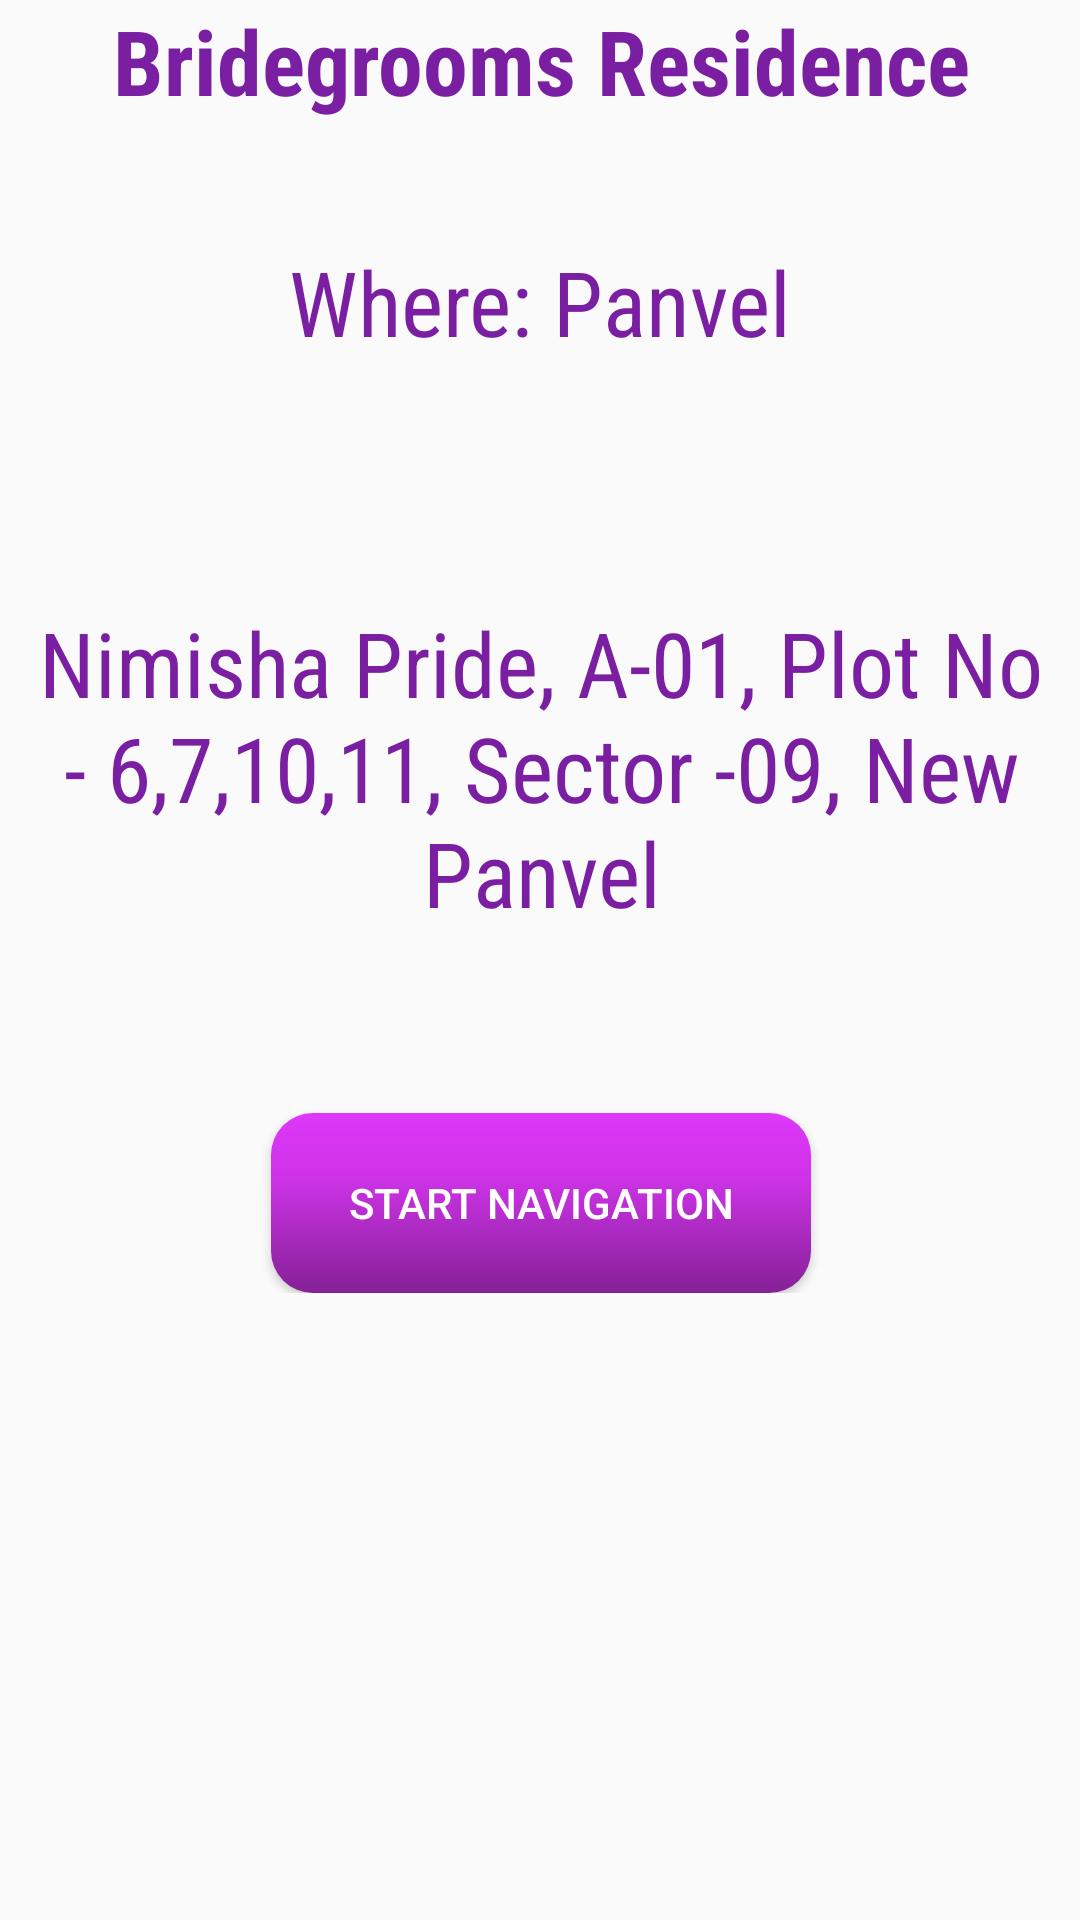

Android layout source for this screen:
<!-- AndroidManifest.xml: application theme AppTheme -->
<!-- res/layout/activity_residence_address.xml -->
<?xml version="1.0" encoding="utf-8"?>
<ScrollView xmlns:android="http://schemas.android.com/apk/res/android"
    xmlns:tools="http://schemas.android.com/tools"
    android:layout_width="match_parent"
    android:layout_height="match_parent"
    android:orientation="vertical"
    android:paddingBottom="@dimen/activity_vertical_margin"
    android:paddingLeft="@dimen/activity_horizontal_margin"
    android:paddingRight="@dimen/activity_horizontal_margin"
    android:paddingTop="@dimen/activity_vertical_margin"
    tools:context="com.spottechnician.a12_01_2016weddingproject.ResidenceAddressActivity">


    <LinearLayout
        android:id="@+id/activity_residence_address"
        android:layout_width="match_parent"
        android:layout_height="wrap_content"
        android:orientation="vertical"
        android:paddingBottom="@dimen/activity_vertical_margin"
        android:paddingLeft="@dimen/activity_horizontal_margin"
        android:paddingRight="@dimen/activity_horizontal_margin"
        android:paddingTop="@dimen/activity_vertical_margin">

        <TextView
            android:id="@+id/activity_residence_address_residence_heading"
            android:layout_width="match_parent"
            android:layout_height="0dp"
            android:layout_weight="1"
            android:gravity="center"
            android:fontFamily="sans-serif-condensed"
            android:layout_gravity="center_horizontal"
            android:text="Bridegrooms Residence"
            android:textStyle="bold"
            android:textColor="@color/textColor"
            android:textSize="30dp" />

        <TextView
            android:layout_width="wrap_content"
            android:layout_height="wrap_content"
            android:layout_gravity="center"
            android:fontFamily="sans-serif-condensed"
            android:layout_marginTop="40dp"
            android:text="Where: Panvel"
            android:textColor="@color/textColor"
            android:textSize="30dp" />


        <TextView
            android:layout_width="wrap_content"
            android:layout_height="wrap_content"
            android:fontFamily="sans-serif-condensed"
            android:layout_gravity="center"
            android:layout_marginTop="80dp"
            android:gravity="center"
            android:text="@string/homeAddress"
            android:textColor="@color/textColor"
            android:textSize="30dp" />

        <Button
            android:id="@+id/button"
            android:layout_width="180dp"
            android:layout_height="wrap_content"
            android:layout_gravity="center"
            android:layout_marginTop="60dp"
            android:background="@drawable/mybutton"
            android:onClick="startNavigation"
            android:text="Start navigation"
            android:textColor="@color/buttonTextColor" />

    </LinearLayout>
</ScrollView>
<!-- resources referenced by this layout -->
<resources>
  <color name="buttonTextColor">#FFFFFF</color>
  <color name="textColor">#7B1FA2</color>
  <!-- drawable mybutton (drawable) -->
  <?xml version="1.0" encoding="utf-8"?>
  <shape xmlns:android="http://schemas.android.com/apk/res/android"
      android:shape="rectangle">
      <corners android:radius="14dp" />
      <gradient
          android:angle="270"
          android:centerColor="#CE33E8"
          android:centerX="35%"
          android:endColor="#852196"
          android:startColor="#DE37FA"
          android:type="linear" />
      <padding
          android:bottom="0dp"
          android:left="0dp"
          android:right="0dp"
          android:top="0dp" />
      <size
          android:width="270dp"
          android:height="60dp" />
  </shape>
  <string name="homeAddress">Nimisha Pride, A-01, Plot No - 6,7,10,11, Sector -09, New Panvel</string>
  <style name="AppTheme" parent="Theme.AppCompat.Light.DarkActionBar">
          
          <item name="colorPrimary">@color/colorPrimary</item>
          <item name="colorPrimaryDark">@color/colorPrimaryDark</item>
          <item name="colorAccent">@color/colorAccent</item>
  
  
  
      </style>
  <color name="colorPrimary">#9C27B0</color>
  <color name="colorPrimaryDark">#7B1FA2</color>
  <color name="colorAccent">#8BC34A</color>
</resources>
